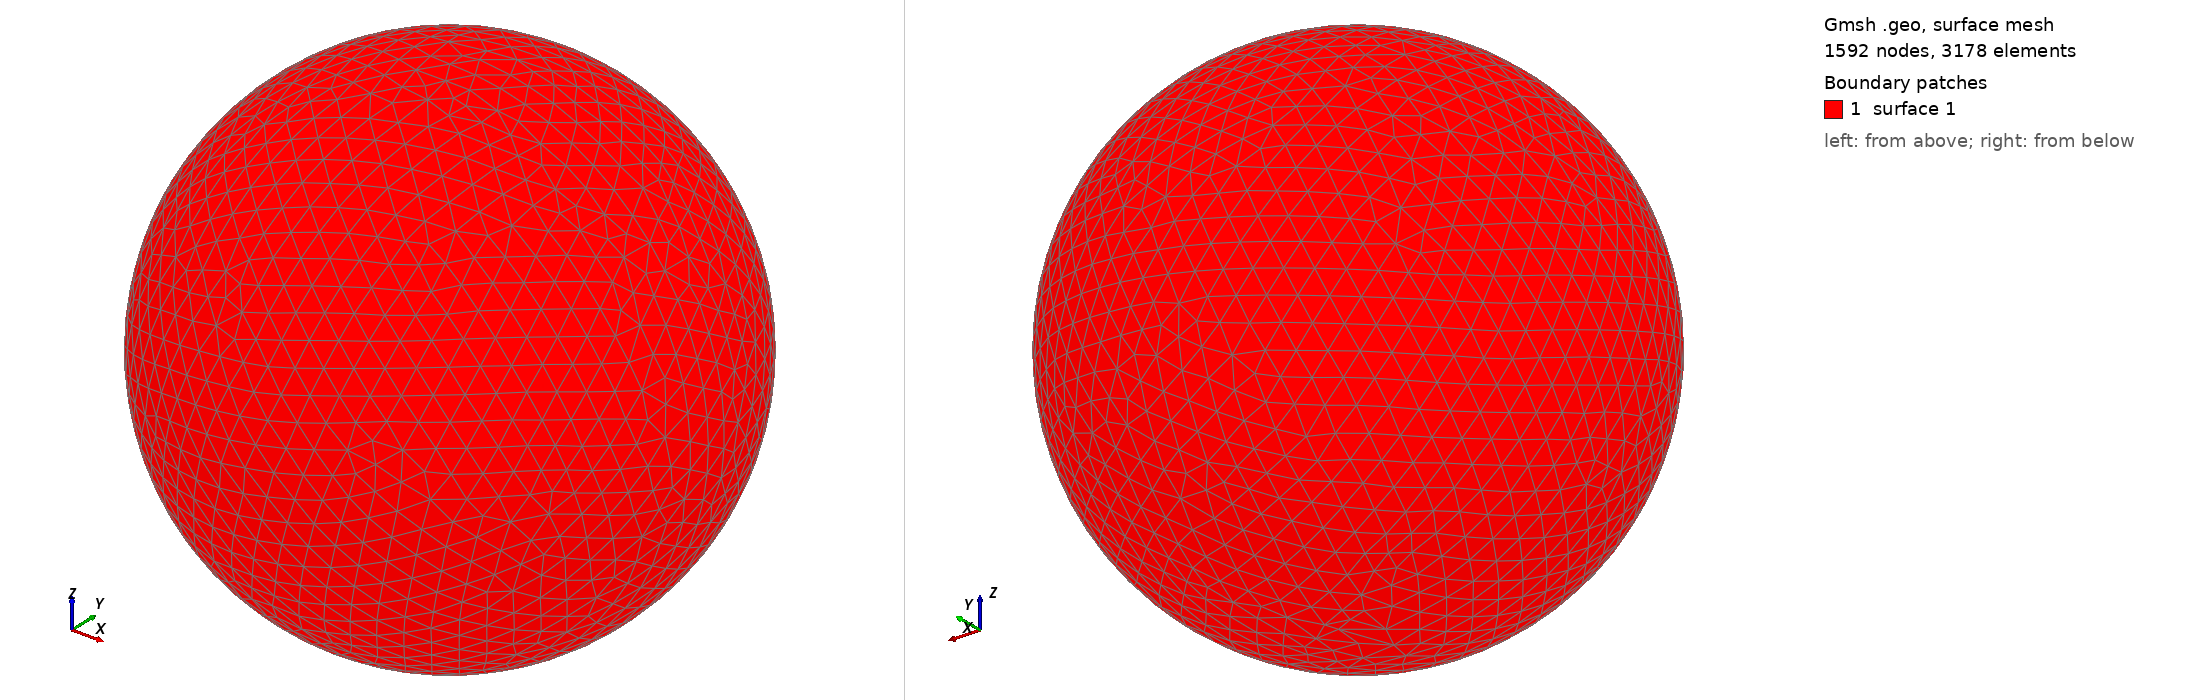

Gmsh geometry script, surface-meshed: 1592 nodes, 3178 surface elements. Boundary patches (legend numbers): 1 surface 1. Left view from above one corner, right view from below the opposite corner. The script declares no physical surfaces, so the legend lists its geometric surfaces. The drawing asked Gmsh for element sizes between 1% and 20% of the model's largest extent; the script's own settings can give other sizes.

=== shot0782.geo (drawn) ===
SetFactory("OpenCASCADE");
Point(1) = {0,0,0,0};
Sphere(1) = {0,0,0,0.00802900};
MeshSize{ PointsOf{ Surface{:}; } } = 0.000802900;
Mesh.ElementOrder=1;
Mesh.Format=39;
